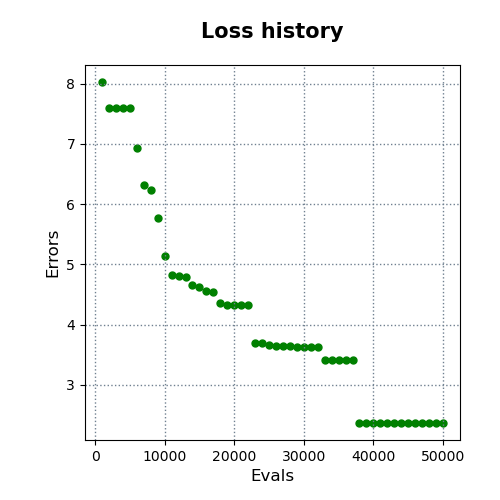

Data behind this chart, as committed beside it:
evals, errors
1000, 8.027
2000, 7.603
3000, 7.603
4000, 7.603
5000, 7.603
6000, 6.925
7000, 6.323
8000, 6.24
9000, 5.766
10000, 5.133
11000, 4.823
12000, 4.813
13000, 4.789
14000, 4.657
15000, 4.618
16000, 4.562
17000, 4.536
18000, 4.35
19000, 4.33
20000, 4.329
21000, 4.329
22000, 4.316
23000, 3.686
24000, 3.686
25000, 3.66
26000, 3.643
27000, 3.643
28000, 3.643
29000, 3.627
30000, 3.627
31000, 3.627
32000, 3.627
33000, 3.408
34000, 3.408
35000, 3.408
36000, 3.408
37000, 3.408
38000, 2.365
39000, 2.365
40000, 2.365
41000, 2.365
42000, 2.365
43000, 2.365
44000, 2.365
45000, 2.365
46000, 2.365
47000, 2.365
48000, 2.365
49000, 2.365
50000, 2.365
